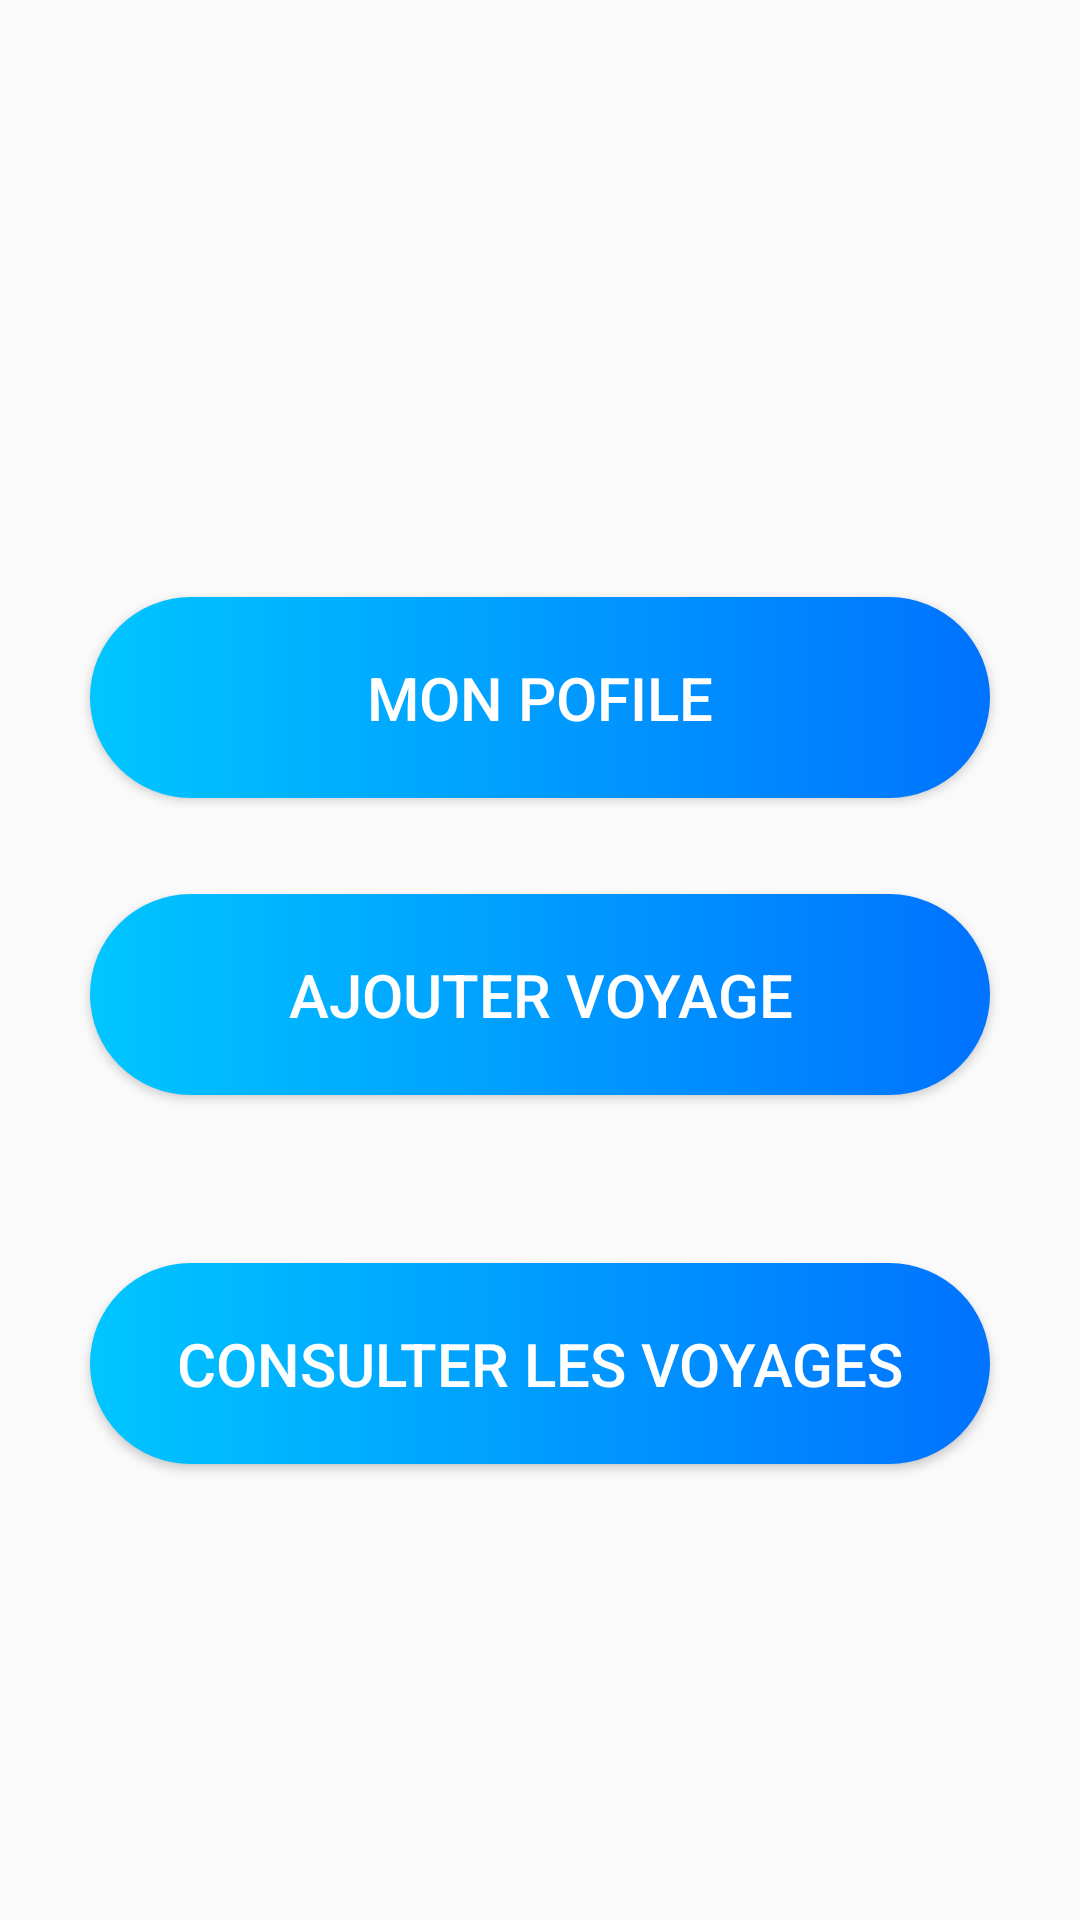

This screen was rendered from an Android layout file. Write that file and the resources it references.
<!-- AndroidManifest.xml: application theme Theme.AppCompat.Light -->
<!-- res/layout/activity_space1.xml -->
<?xml version="1.0" encoding="utf-8"?>
<androidx.constraintlayout.widget.ConstraintLayout xmlns:android="http://schemas.android.com/apk/res/android"
    xmlns:app="http://schemas.android.com/apk/res-auto"
    xmlns:tools="http://schemas.android.com/tools"
    android:layout_width="match_parent"
    android:layout_height="match_parent"
    android:background="@drawable/back2"
    tools:context=".Space1">

    <Button
        android:id="@+id/profil"
        android:layout_width="match_parent"
        android:layout_height="wrap_content"
        android:layout_marginHorizontal="30dp"
        android:layout_marginTop="199dp"
        android:layout_marginBottom="68dp"
        android:background="@drawable/btn_background"
        android:paddingVertical="20dp"
        android:text="Mon Pofile"
        android:textColor="#fff"
        android:textSize="20sp"
        app:layout_constraintBottom_toTopOf="@+id/rdv"
        app:layout_constraintEnd_toEndOf="parent"
        app:layout_constraintStart_toStartOf="parent"
        app:layout_constraintTop_toTopOf="parent" />

    <Button
        android:id="@+id/rdv"
        android:layout_width="match_parent"
        android:layout_height="wrap_content"
        android:layout_marginHorizontal="30dp"
        android:layout_marginTop="32dp"
        android:background="@drawable/btn_background"
        android:paddingVertical="20dp"
        android:text="Ajouter voyage"
        android:textColor="#fff"
        android:textSize="20sp"
        app:layout_constraintEnd_toEndOf="parent"
        app:layout_constraintStart_toStartOf="parent"
        app:layout_constraintTop_toBottomOf="@+id/profil" />

    <Button
        android:id="@+id/patient"
        android:layout_width="match_parent"
        android:layout_height="wrap_content"
        android:layout_marginHorizontal="30dp"
        android:layout_marginBottom="152dp"
        android:background="@drawable/btn_background"
        android:paddingVertical="20dp"
        android:text="Consulter les voyages"
        android:textColor="#fff"
        android:textSize="20sp"
        app:layout_constraintBottom_toBottomOf="parent"
        app:layout_constraintEnd_toEndOf="parent"
        app:layout_constraintStart_toStartOf="parent" />

    <ImageView
        android:id="@+id/imageViewa"
        android:layout_width="42dp"
        android:layout_height="37dp"
        android:layout_marginStart="24dp"
        android:layout_marginEnd="363dp"
        android:layout_marginBottom="28dp"
        app:layout_constraintBottom_toBottomOf="parent"
        app:layout_constraintEnd_toEndOf="parent"
        app:layout_constraintHorizontal_bias="0.0"
        app:layout_constraintStart_toStartOf="parent"
        app:srcCompat="@drawable/retour" />

</androidx.constraintlayout.widget.ConstraintLayout>
<!-- resources referenced by this layout -->
<resources>
  <!-- drawable btn_background (drawable-v24) -->
  <?xml version="1.0" encoding="utf-8"?>
  <shape xmlns:android="http://schemas.android.com/apk/res/android">
  
      <gradient
  
          android:startColor="@color/colorPrimary"
          android:endColor="@color/colorPrimaryDark"
          />
  
      <corners
          android:radius="80dp"
          />
  
  </shape>
  <!-- drawable retour (drawable-v24) -->
  <vector android:height="24dp" android:tint="#131A6D"
      android:viewportHeight="24" android:viewportWidth="24"
      android:width="24dp" xmlns:android="http://schemas.android.com/apk/res/android">
      <path android:fillColor="@android:color/white" android:pathData="M21,11H6.83l3.58,-3.59L9,6l-6,6 6,6 1.41,-1.41L6.83,13H21z"/>
  </vector>
  <color name="colorPrimary">#00c6ff</color>
  <color name="colorPrimaryDark">#0072ff</color>
</resources>
